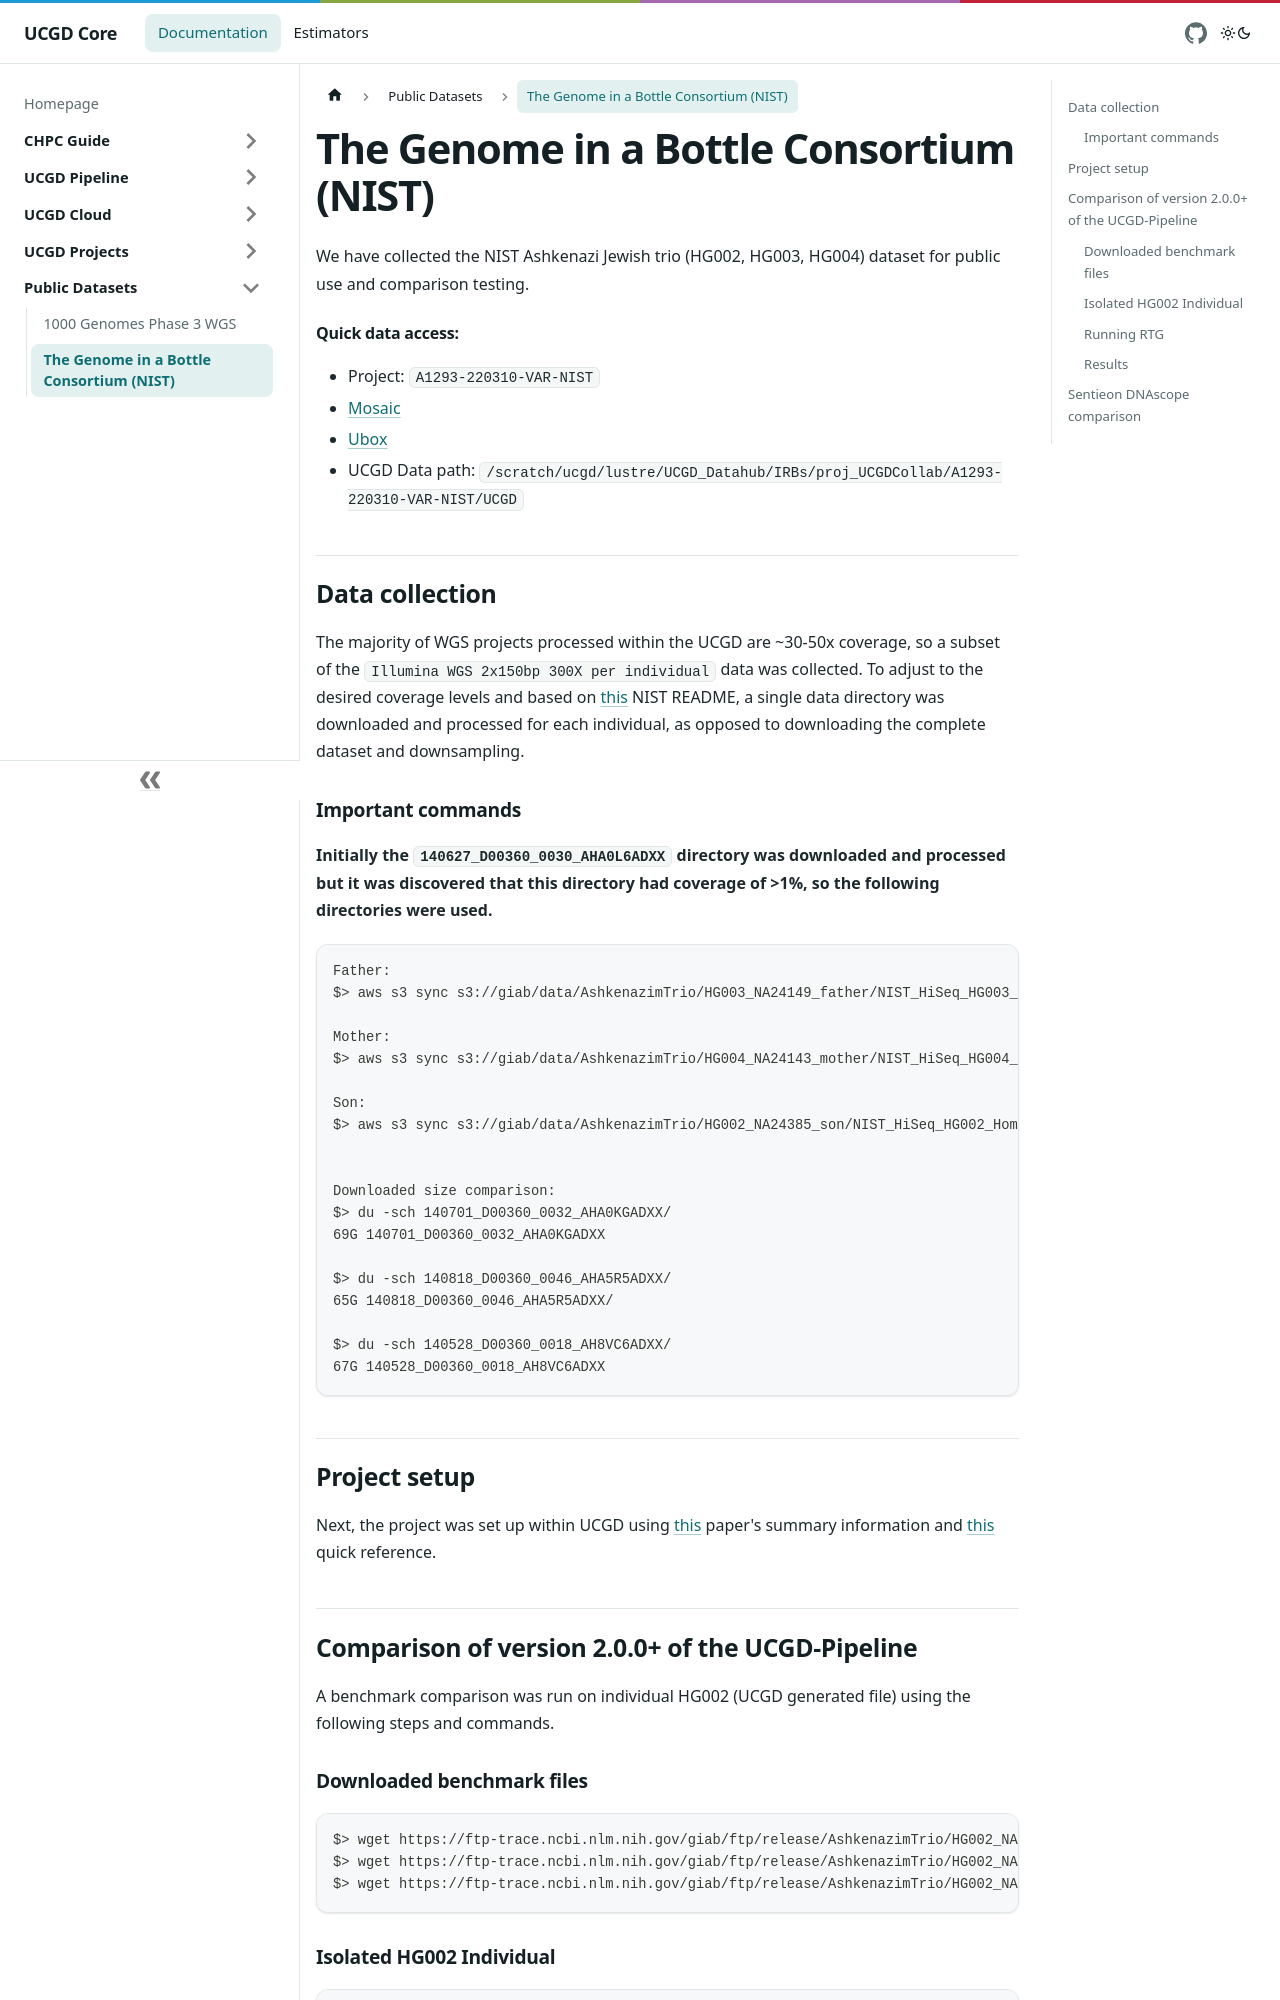

repository: UCGD/Core-Docs · page: docs/Public-Datasets/NIST/index.html · generator: docusaurus

# The Genome in a Bottle Consortium (NIST)

We have collected the NIST Ashkenazi Jewish trio (HG002, HG003, HG004) dataset for public use and comparison testing.

#### Quick data access:
* Project: `A1293-220310-VAR-NIST`
* [Mosaic](https://mosaic.chpc.utah.edu/#/projects/922/)
* [Ubox](https://uofu.box.com/s/bjap25e6j5pxaqzlvuy1m0xg6b2v9cfh)
* UCGD Data path: `/scratch/ucgd/lustre/UCGD_Datahub/IRBs/proj_UCGDCollab/A1293-220310-VAR-NIST/UCGD`

## Data collection

The majority of WGS projects processed within the UCGD are ~30-50x coverage, so a subset of the `Illumina WGS 2x150bp 300X per individual` data was collected.  To adjust to the desired coverage levels and based on [this](https://ftp-trace.ncbi.nlm.nih.gov/ReferenceSamples/giab/data/AshkenazimTrio/HG002_NA24385_son/NIST_HiSeq_HG002_Homogeneity-10953946/README_NIST_Illumina_pairedend_HG002.txt) NIST README, a single data directory was downloaded and processed for each individual, as opposed to downloading the complete dataset and downsampling.

### Important commands

**Initially the `140627_D00360_0030_AHA0L6ADXX` directory was downloaded and processed but it was discovered that this directory had coverage of >1%, so the following directories were used.**

```
Father:
$> aws s3 sync s3://giab/data/AshkenazimTrio/HG003_NA24149_father/NIST_HiSeq_HG003_Homogeneity-12389378/HG003_HiSeq300x_fastq/140701_D00360_0032_AHA0KGADXX/ 140701_D00360_0032_AHA0KGADXX/

Mother:
$> aws s3 sync s3://giab/data/AshkenazimTrio/HG004_NA24143_mother/NIST_HiSeq_HG004_Homogeneity-14572558/HG004_HiSeq300x_fastq/140818_D00360_0046_AHA5R5ADXX/ 140818_D00360_0046_AHA5R5ADXX

Son:
$> aws s3 sync s3://giab/data/AshkenazimTrio/HG002_NA24385_son/NIST_HiSeq_HG002_Homogeneity-10953946/HG002_HiSeq300x_fastq/140528_D00360_0018_AH8VC6ADXX/ 140528_D00360_0018_AH8VC6ADXX


Downloaded size comparison:
$> du -sch 140701_D00360_0032_AHA0KGADXX/
69G	140701_D00360_0032_AHA0KGADXX

$> du -sch 140818_D00360_0046_AHA5R5ADXX/
65G	140818_D00360_0046_AHA5R5ADXX/

$> du -sch 140528_D00360_0018_AH8VC6ADXX/
67G	140528_D00360_0018_AH8VC6ADXX
```
